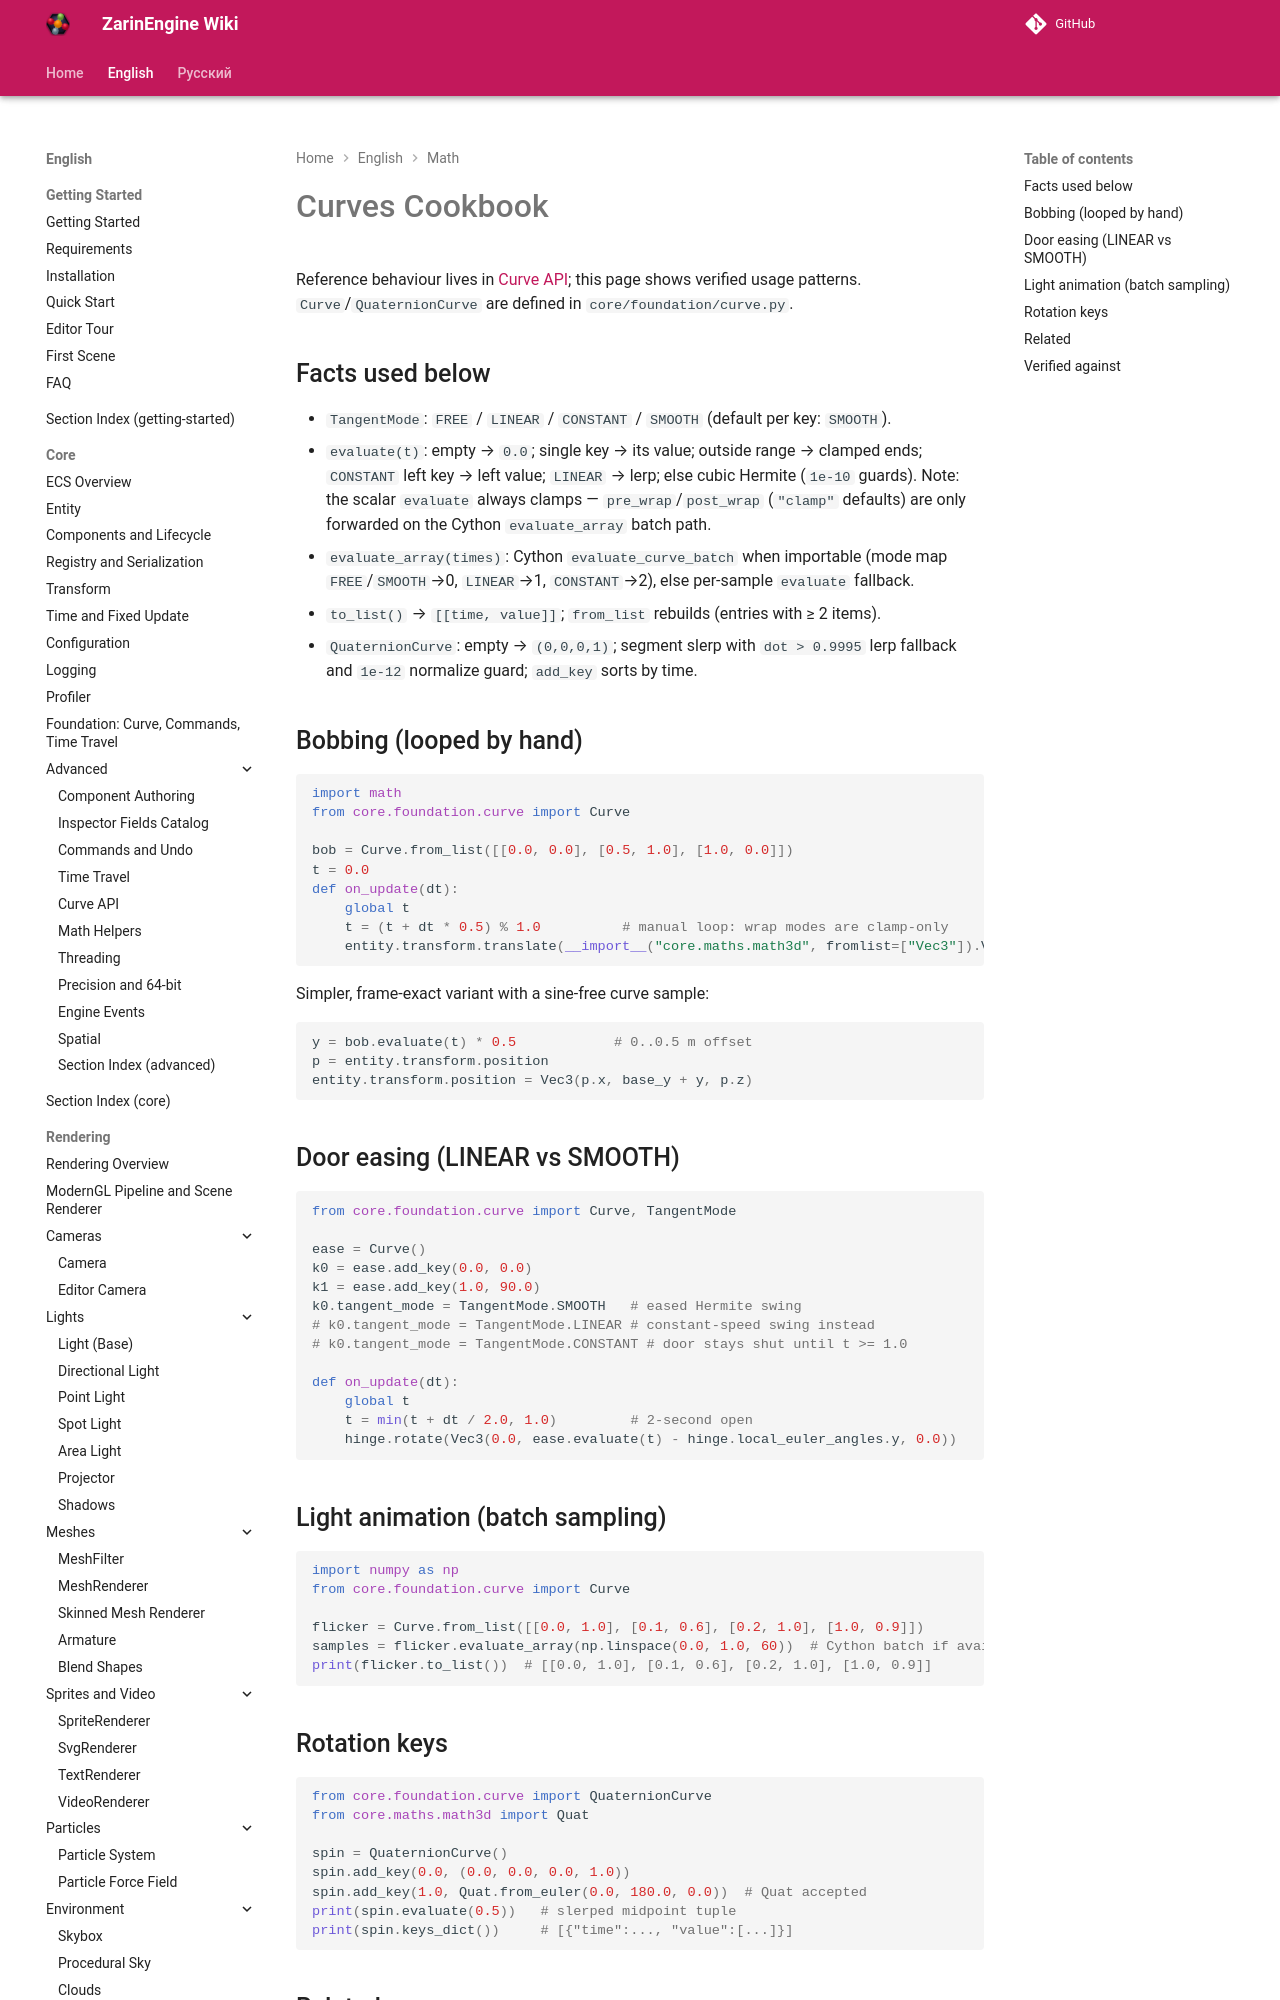

repository: EgorKonstrukt/ZarinEngineWiki · page: en/math/curves-cookbook/index.html · generator: mkdocs

# Curves Cookbook

Reference behaviour lives in [Curve API](../core/advanced/curve-api.md); this page shows verified usage patterns. `Curve`/`QuaternionCurve` are defined in `core/foundation/curve.py`.
